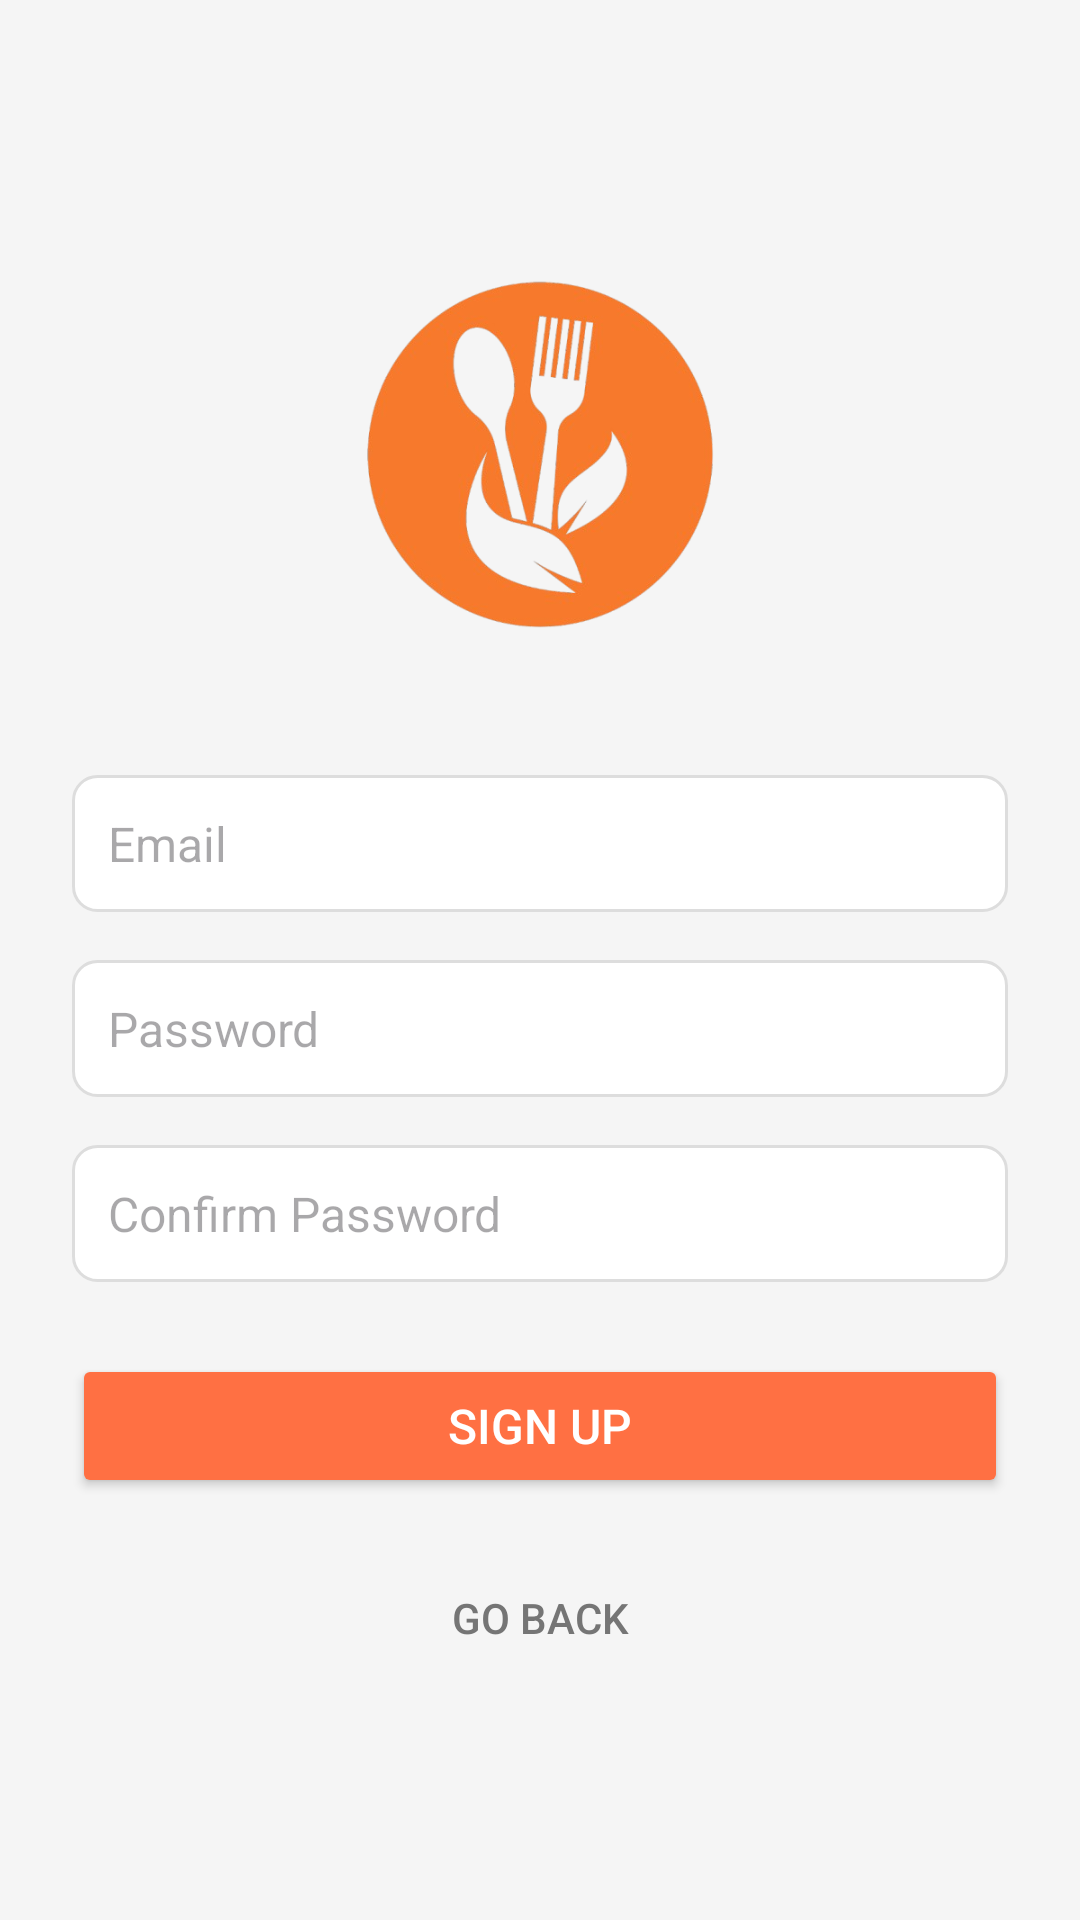

This screen was rendered from an Android layout file. Write that file and the resources it references.
<!-- AndroidManifest.xml: application theme Theme.RecipeApp__3 -->
<!-- res/layout/activity_sign_up.xml -->
<?xml version="1.0" encoding="utf-8"?>

<LinearLayout xmlns:android="http://schemas.android.com/apk/res/android"
    android:layout_width="match_parent"
    android:layout_height="match_parent"
    android:orientation="vertical"
    android:padding="24dp"
    android:gravity="center"
    android:background="#f5f5f5">

    
    <ImageView
        android:id="@+id/appLogo"
        android:layout_width="150dp"
        android:layout_height="150dp"
        android:layout_marginBottom="32dp"
        android:src="@drawable/ic_app_logo" />

    
    <EditText
        android:id="@+id/inputEmail"
        android:layout_width="match_parent"
        android:layout_height="wrap_content"
        android:layout_marginBottom="16dp"
        android:hint="Email"
        android:textColor="#333"
        android:background="@drawable/rounded_input"
        android:padding="12dp"
        android:inputType="textEmailAddress"
        android:textSize="16sp" />

    
    <EditText
        android:id="@+id/inputPassword"
        android:layout_width="match_parent"
        android:layout_height="wrap_content"
        android:layout_marginBottom="16dp"
        android:hint="Password"
        android:textColor="#333"
        android:background="@drawable/rounded_input"
        android:padding="12dp"
        android:inputType="textPassword"
        android:textSize="16sp" />

    
    <EditText
        android:id="@+id/inputConfirmPassword"
        android:layout_width="match_parent"
        android:layout_height="wrap_content"
        android:layout_marginBottom="24dp"
        android:hint="Confirm Password"
        android:textColor="#333"
        android:background="@drawable/rounded_input"
        android:padding="12dp"
        android:inputType="textPassword"
        android:textSize="16sp" />

    
    <Button
        android:id="@+id/signUpButton"
        android:layout_width="match_parent"
        android:layout_height="wrap_content"
        android:text="Sign Up"
        android:textColor="#fff"
        android:textSize="16sp"
        android:backgroundTint="#FF7043"
        android:layout_marginBottom="16dp" />

    
    <Button
        android:id="@+id/goBackButton"
        android:layout_width="match_parent"
        android:layout_height="wrap_content"
        android:text="Go Back"
        android:textColor="#757575"
        android:textSize="14sp"
        android:background="?android:attr/selectableItemBackground" />

</LinearLayout>
<!-- resources referenced by this layout -->
<resources>
  <!-- drawable ic_app_logo: png bitmap (drawable, 104838 bytes) -->
  <!-- drawable rounded_input (drawable) -->
  <?xml version="1.0" encoding="utf-8"?>
  
  <shape xmlns:android="http://schemas.android.com/apk/res/android">
      <solid android:color="#FFFFFF"/>
      <corners android:radius="8dp"/>
      <stroke android:color="#DDDDDD" android:width="1dp"/>
  </shape>
  <style name="Theme.RecipeApp__3" parent="Base.Theme.RecipeApp__3" />
  <style name="Base.Theme.RecipeApp__3" parent="Theme.Material3.DayNight.NoActionBar">
          
          
      </style>
</resources>
